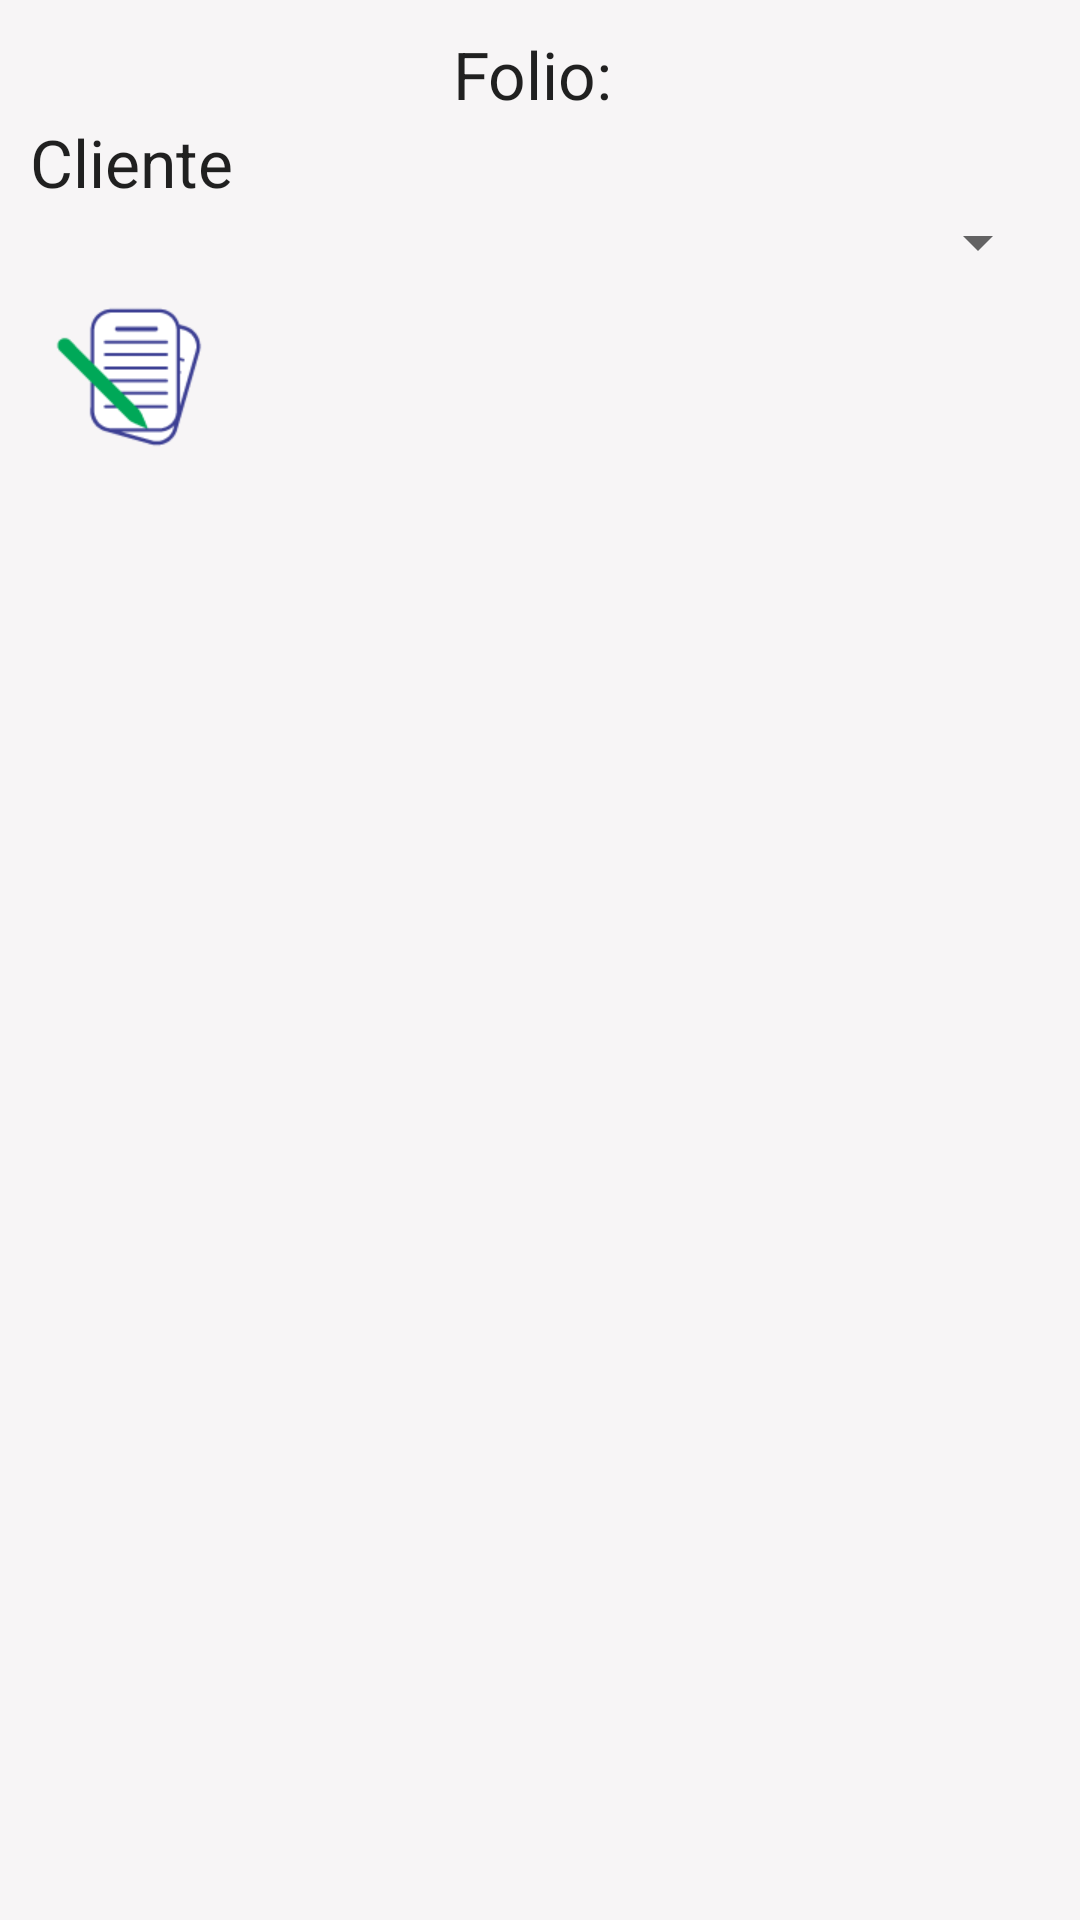

Layout XML and referenced resources for this Android screen:
<!-- AndroidManifest.xml: application theme AppTheme -->
<!-- res/layout/fragment_carrito.xml -->
<LinearLayout
    xmlns:android="http://schemas.android.com/apk/res/android"
    xmlns:tools="http://schemas.android.com/tools"
    android:layout_width="match_parent"
    android:layout_height="match_parent"
    android:orientation="vertical"
    android:background="@color/colorBlanco"
    android:padding="@dimen/margen_padding"
    tools:context="com.example.fabi.atc.Fragmentos.CarritoFragment">
    <TextView
        android:fontFamily="sans-serif"
        android:textAppearance="@style/Base.TextAppearance.AppCompat.Large"
        android:textAlignment="center"
        android:id="@+id/txtfoliocarrito"
        android:layout_width="match_parent"
        android:layout_height="wrap_content"
        android:text="Folio: " />

    <TextView
        android:id="@+id/txtclientecarrito"
        android:textAppearance="@style/Base.TextAppearance.AppCompat.Large"
        android:text="Cliente"
        android:layout_below="@id/txtfoliocarrito"
        android:layout_width="wrap_content"
        android:layout_height="wrap_content" />

    <Spinner
        android:id="@+id/spinnerclientescarrito"
        android:paddingLeft="20dp"
        android:layout_below="@id/txtfoliocarrito"
        android:layout_toEndOf="@id/txtclientecarrito"
        android:layout_width="match_parent"
        android:layout_height="wrap_content"/>

    <Button
        android:id="@+id/btnterminarcompra"
        android:layout_alignParentRight="true"
        android:layout_alignParentBottom="true"
        android:background="@drawable/reporte"
        android:layout_margin="@dimen/margen_margin"
        android:layout_width="50dp"
        android:layout_height="50dp" />

    <TextView
        android:id="@+id/montototalcarrito"
        android:textAppearance="@style/Base.TextAppearance.AppCompat.Large"
        android:layout_toStartOf="@id/btnterminarcompra"
        android:layout_alignParentBottom="true"
        android:layout_margin="@dimen/margen_margin"
        android:layout_width="match_parent"
        android:layout_height="wrap_content" />

    <ListView
        android:layout_below="@id/spinnerclientescarrito"
        android:id="@+id/listaproductoscarrito"
        android:layout_width="match_parent"
        android:layout_height="wrap_content"/>

</LinearLayout>
<!-- resources referenced by this layout -->
<resources>
  <color name="colorBlanco">#f7f5f6</color>
  <dimen name="margen_margin">8dp</dimen>
  <dimen name="margen_padding">10dp</dimen>
  <!-- drawable reporte: png bitmap (drawable, 5288 bytes) -->
  <style name="AppTheme" parent="Theme.AppCompat.Light.DarkActionBar">
          
          <item name="colorPrimary">@color/colorPrimary</item>
          <item name="colorPrimaryDark">@color/colorPrimaryDark</item>
          <item name="colorAccent">@color/colorAccent</item>
      </style>
  <color name="colorPrimary">#3F51B5</color>
  <color name="colorPrimaryDark">#303F9F</color>
  <color name="colorAccent">#448AFF</color>
</resources>
